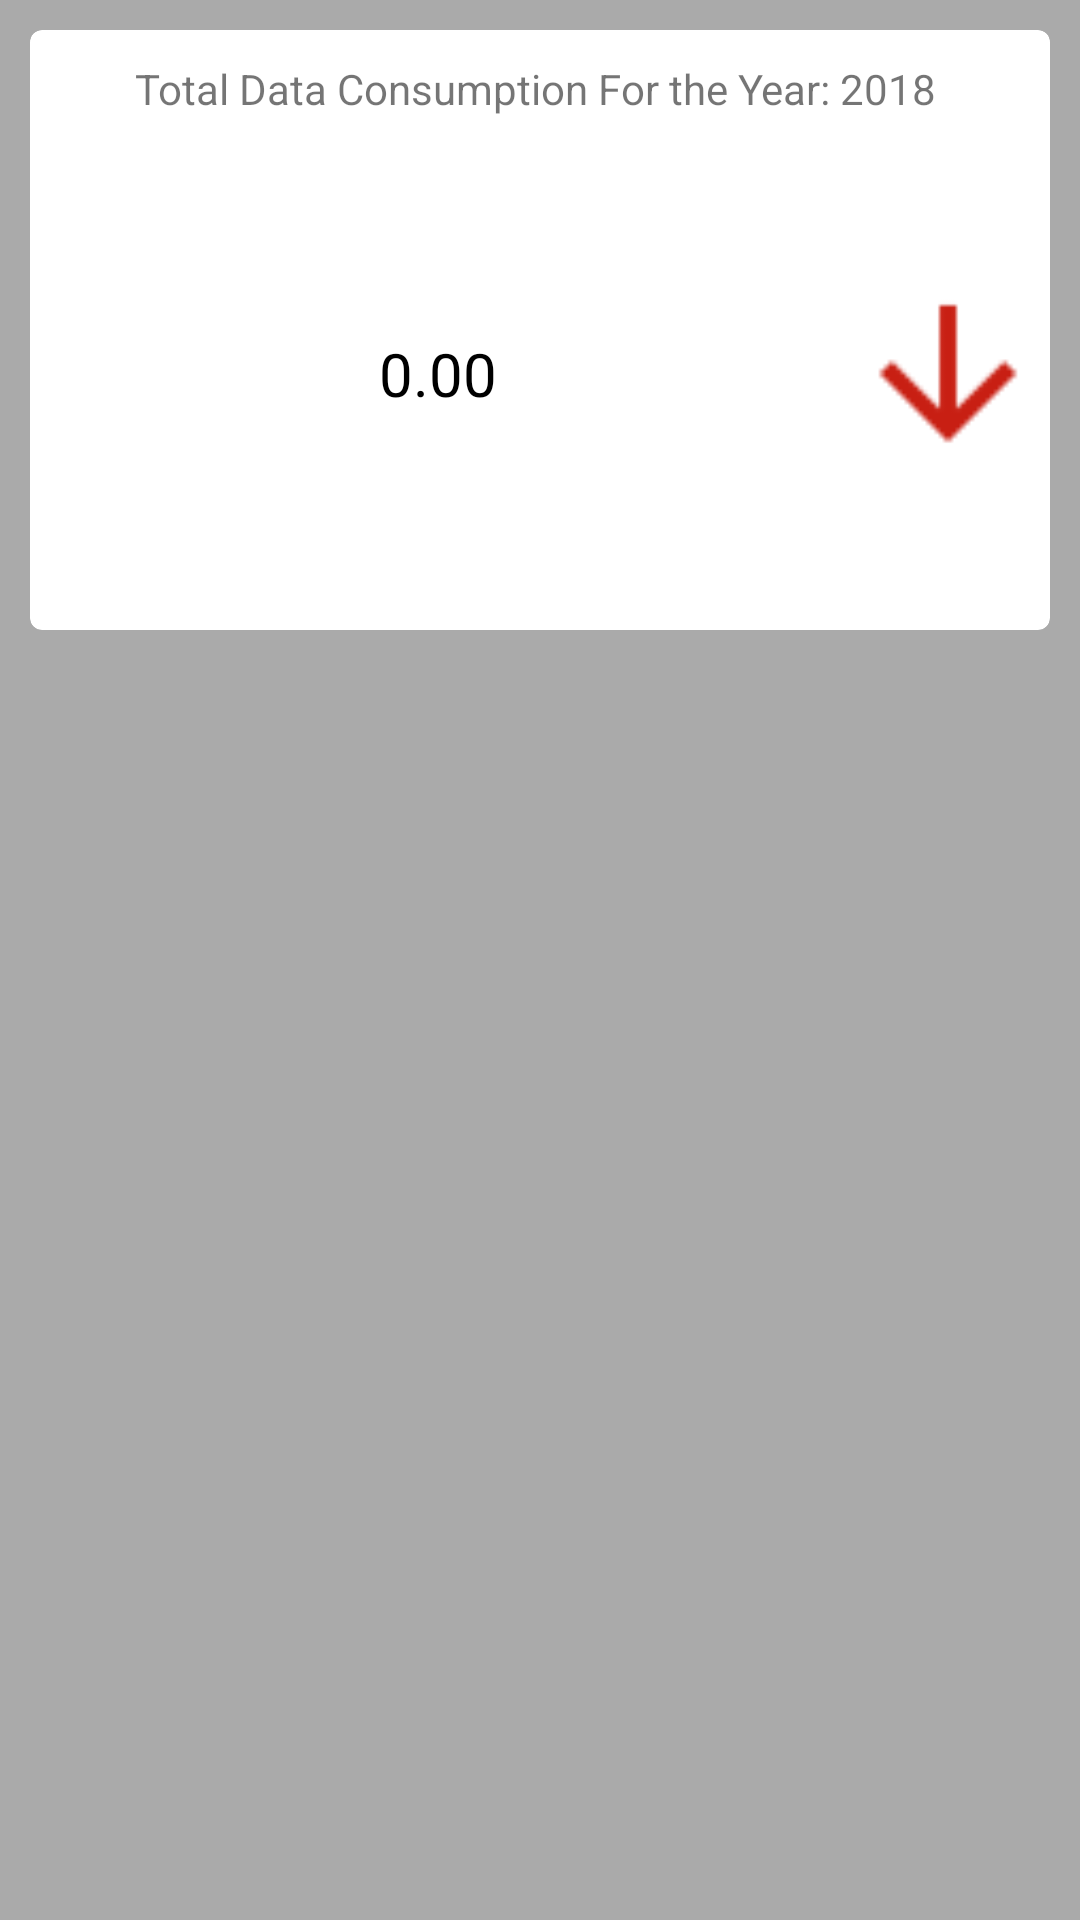

Write the Android layout XML for this screen, with the resource values it uses.
<!-- AndroidManifest.xml: application theme AppTheme -->
<!-- res/layout/custom_adapter_item_view_layout.xml -->
<?xml version="1.0" encoding="utf-8"?>
<LinearLayout

    xmlns:android="http://schemas.android.com/apk/res/android"
    xmlns:card_view="http://schemas.android.com/apk/res-auto"
    android:layout_width="match_parent"
    android:layout_height="wrap_content"
    android:orientation="horizontal"
    android:background="@android:color/darker_gray">

    <android.support.v7.widget.CardView
        android:id="@+id/card_view"
        android:layout_width="match_parent"
        android:layout_height="wrap_content"
        android:layout_margin="10dp"
        android:background="@android:color/white"
        card_view:cardCornerRadius="4dp">


        <LinearLayout
            android:layout_width="match_parent"
            android:layout_height="200dp"
            android:orientation="vertical">

            <TextView
                android:id="@+id/yearNameTv"
                android:layout_width="match_parent"
                android:layout_height="wrap_content"
                android:layout_marginTop="10dp"
                android:gravity="center|center_horizontal|center_vertical"
                android:text="Total Data Consumption For the Year: 2018 " />

            <LinearLayout
                android:layout_width="match_parent"
                android:layout_height="match_parent"
                android:weightSum="1"
                android:orientation="horizontal">

                <TextView
                    android:id="@+id/total_data_consumption_tv"
                    android:layout_width="0dp"
                    android:layout_height="match_parent"
                    android:layout_weight=".8"
                    android:padding="20dp"
                    android:textSize="20dp"
                    android:textColor="@android:color/black"
                    android:gravity="center|center_horizontal|center_vertical"
                    android:text="0.00" />

                <ImageView
                    android:id="@+id/dataVoldecreaseIv"
                    android:layout_width="0dp"
                    android:layout_weight=".2"
                    android:layout_height="match_parent"
                    android:src="@drawable/ic_action_arrow_downward" />

            </LinearLayout>
        </LinearLayout>
    </android.support.v7.widget.CardView>
</LinearLayout>
<!-- resources referenced by this layout -->
<resources>
  <!-- drawable ic_action_arrow_downward: png bitmap (drawable, 567 bytes) -->
  <style name="AppTheme" parent="Theme.AppCompat.Light.DarkActionBar">
          
          <item name="colorPrimary">@color/colorPrimary</item>
          <item name="colorPrimaryDark">@color/colorPrimaryDark</item>
          <item name="colorAccent">@color/colorAccent</item>
      </style>
  <!-- not gathered from this repository: default colours our renderer supplied (Android Studio template values) -->
  <color name="colorPrimary">#FF6200EE</color>
  <color name="colorPrimaryDark">#FF3700B3</color>
  <color name="colorAccent">#FF03DAC5</color>
</resources>
